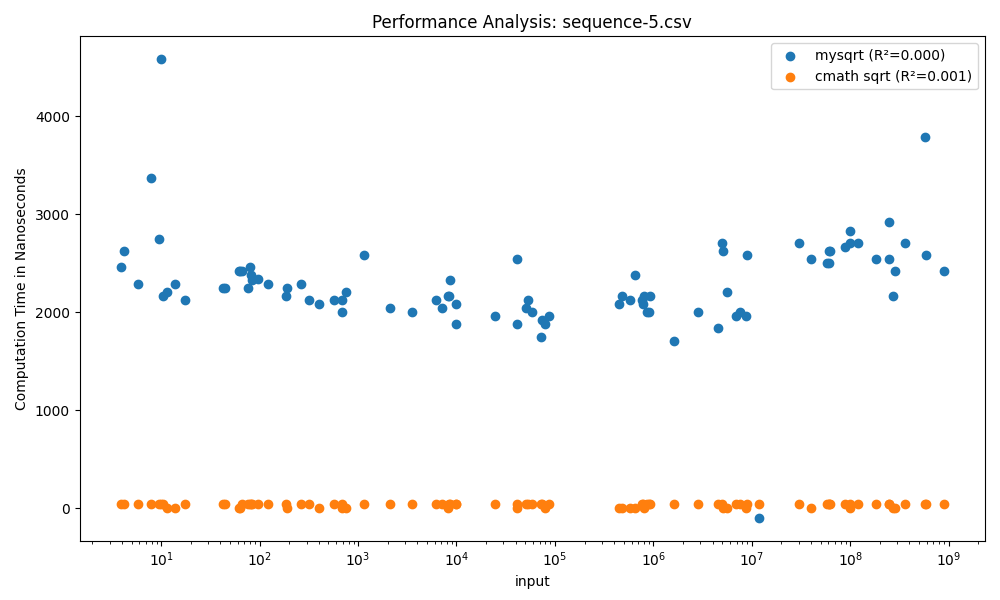

Source data for this figure (header and first rows):
input, mysqrt, cmath sqrt
9.838, 4583, 41
3.897, 2459, 42
13.7, 2292, 0
17.29, 2125, 41
10.32, 2167, 42
9.583, 2750, 41
4.18, 2625, 42
11.37, 2208, 0
7.793, 3375, 42
5.744, 2292, 41
43.97, 2250, 41
42.65, 2250, 42
84.06, 2333, 42
82.32, 2375, 41
63.35, 2417, 0
61.8, 2417, 0
66.16, 2417, 41
79.12, 2459, 42
96.31, 2334, 42
77.01, 2250, 42
260.8, 2291, 42
122.7, 2292, 41
689.9, 2125, 41
570.8, 2125, 42
694.4, 2000, 0
190.3, 2250, 0
320.8, 2125, 42
753.1, 2208, 0
186, 2167, 42
397.5, 2083, 0
1139, 2584, 42
8535, 2333, 42
7150, 2042, 41
2107, 2042, 41
9999, 1875, 42
9962, 2083, 42
8168, 2167, 0
3544, 2000, 41
6172, 2125, 42
8413, 2167, 42
53341, 2125, 42
73825, 1917, 41
40836, 1875, 42
24415, 1958, 41
87598, 1958, 41
51360, 2041, 42
41618, 2542, 0
72125, 1750, 41
58886, 2000, 42
80019, 1875, 0
647612, 2375, 0
577478, 2125, 0
902599, 2000, 42
446580, 2083, 0
481317, 2167, 0
763274, 2125, 42
803486, 2166, 0
784257, 2083, 42
867258, 2000, 42
920239, 2166, 42
... 30 more rows
